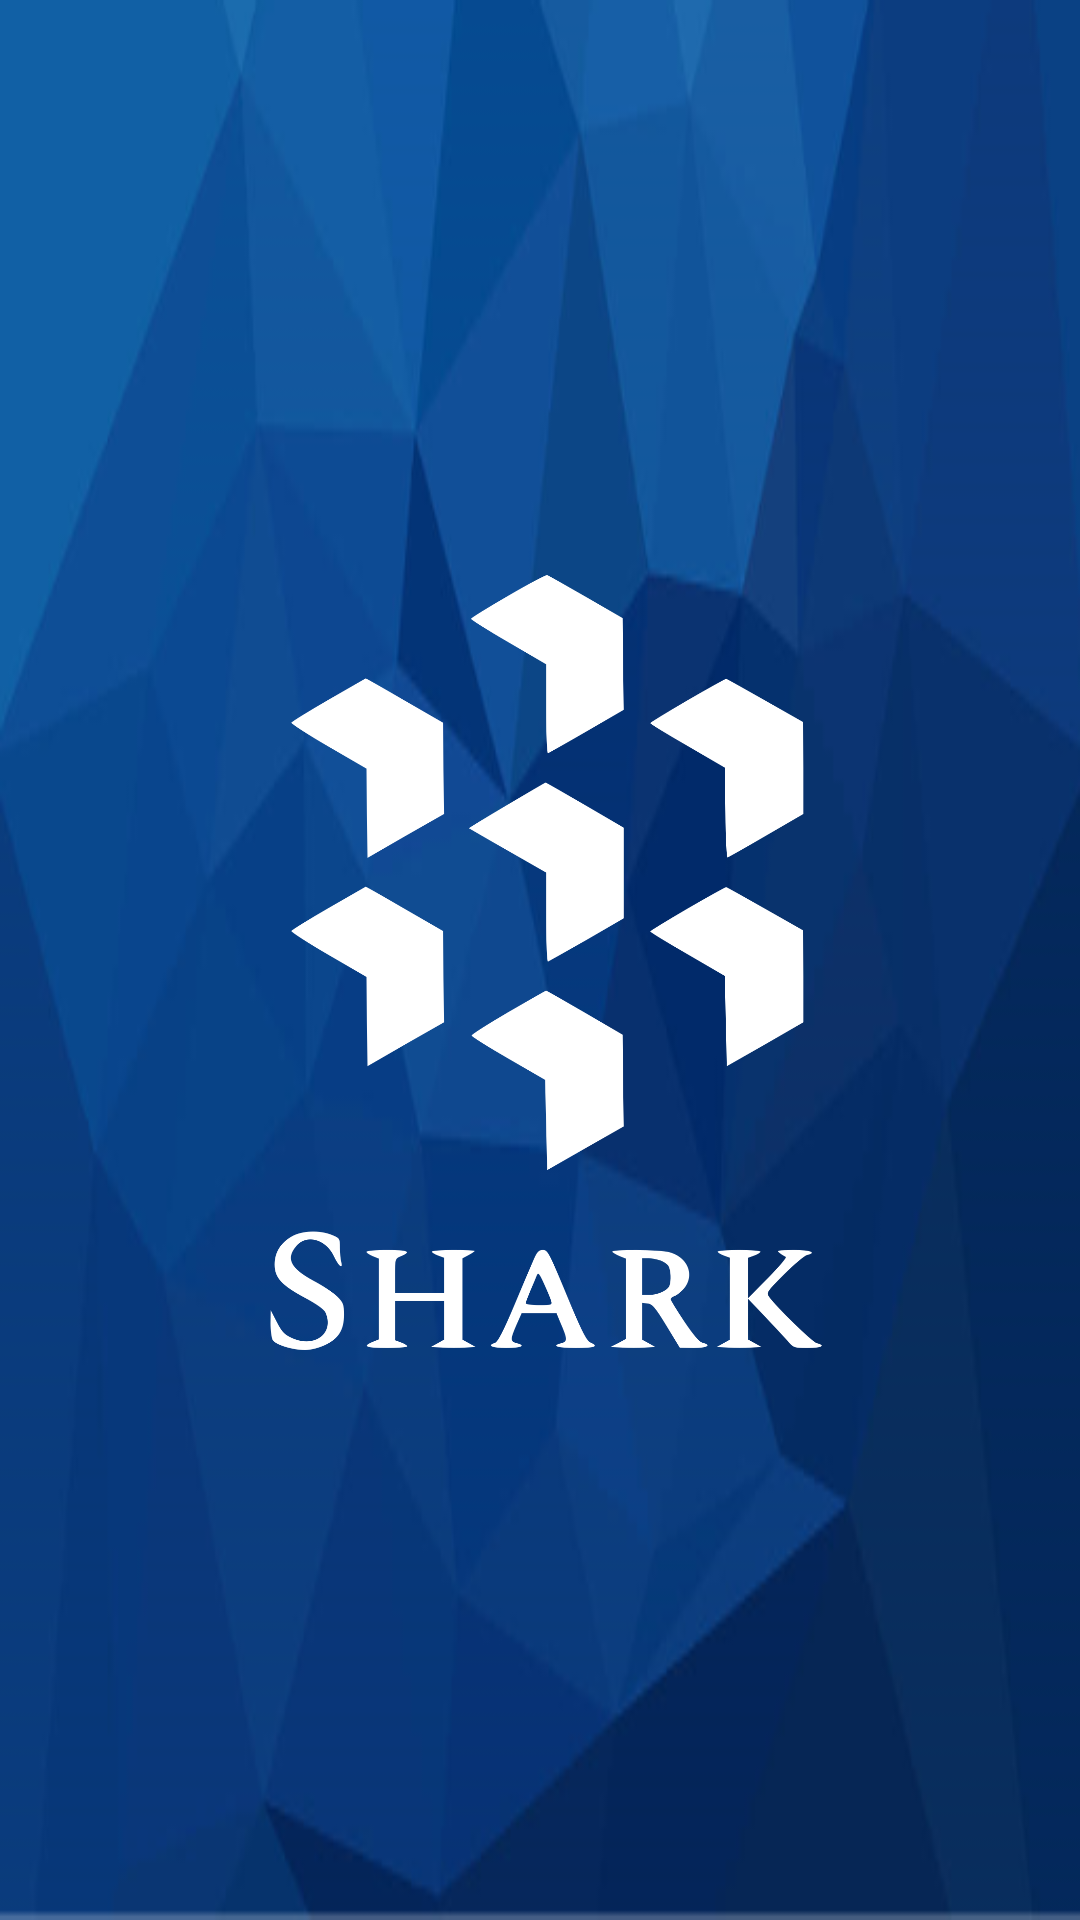

This screen was rendered from an Android layout file. Write that file and the resources it references.
<!-- AndroidManifest.xml: application theme AppTheme -->
<!-- res/layout/nav_header_main.xml -->
<?xml version="1.0" encoding="utf-8"?>
<LinearLayout xmlns:android="http://schemas.android.com/apk/res/android"
    xmlns:app="http://schemas.android.com/apk/res-auto"
    android:layout_width="match_parent"
    android:layout_height="@dimen/nav_header_height"
    android:background="@drawable/menu_background"
    android:gravity="bottom"
    android:orientation="vertical"
    android:paddingLeft="@dimen/activity_horizontal_margin"
    android:paddingTop="@dimen/activity_vertical_margin"
    android:paddingRight="@dimen/activity_horizontal_margin"
    android:paddingBottom="@dimen/activity_vertical_margin"
    android:theme="@style/ThemeOverlay.AppCompat.Dark">

    <LinearLayout
        android:layout_width="wrap_content"
        android:layout_height="wrap_content"
        android:layout_gravity="center_horizontal">

        <ImageView
            android:id="@+id/logo"
            android:layout_width="wrap_content"
            android:layout_height="wrap_content"
            app:srcCompat="@drawable/logo_shark2"
            app:tint="@color/white" />
    </LinearLayout>


</LinearLayout>
<!-- resources referenced by this layout -->
<resources>
  <color name="white">#fff</color>
  <dimen name="activity_horizontal_margin">16dp</dimen>
  <dimen name="activity_vertical_margin">16dp</dimen>
  <dimen name="nav_header_height">176dp</dimen>
  <!-- drawable logo_shark2: png bitmap (drawable, 72965 bytes) -->
  <!-- drawable menu_background: png bitmap (drawable, 50592 bytes) -->
  <style name="AppTheme" parent="Theme.AppCompat.Light.DarkActionBar">
          
          <item name="colorPrimary">@color/colorPrimary</item>
          <item name="colorAccent">@color/colorAccent</item>
          <item name="android:windowBackground">@color/white</item>
          <item name="android:colorBackground">@color/white</item>
      </style>
  <color name="colorPrimary">#185CAA</color>
  <color name="colorAccent">#134D8E</color>
</resources>
